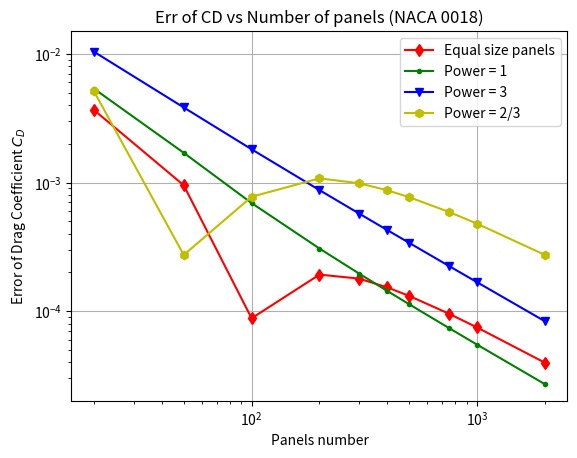

Recreate this plot in Python.
import matplotlib.pyplot as plt
import numpy as np

NumPan = [20,50,100,200,300,400,500,750,1000,2000]
CD_equal = [-0.00365971, 0.00095220,  0.00008811, -0.00019255, -0.00017924, -0.00015313, -0.00013156, -0.00009572, -0.00007481, -0.00003978]
CD_power1 = [0.00535930, 0.00170207, 0.00069274, 0.00030715, 0.00019597, 0.00014364, 0.00011330, 0.00007408, 0.00005501, 0.00002709]
CD_power3 = [0.01038477, 0.00383386, 0.00181370, 0.00087362, 0.00057388, 0.00042697, 0.00033985, 0.00022495, 0.00016808, 0.00008353]
CD_power0_66 = [-0.00510953, -0.00027364, -0.00077545, -0.00107796, -0.00098743, -0.00087043, -0.00076976, -0.00059133, -0.00047912, -0.00027376]

CD_power3 = np.array(CD_power3)
CD_power1 = np.array(CD_power1)
CD_equal = np.array(CD_equal)
CD_power0_66 = np.array(CD_power0_66)


NumPan_ellipse = [20,50,100,200,300,400,500,750]
CD_equal_ellipse = [-0.00000731, 0.00000269, -0.00000189, -0.00000183, 0.00000012, -0.00000192, 0.00000017, 0.00000001]
CD_power1_ellipse = [0,0,0,0,0,0,0,0]
CD_power3_ellipse = [0.00001790, -0.00000208, 0.00000002, 0.00000182, -0.00000026,  0.00000085,  -0.00000028, -0.00000043]
CD_power0_66_ellipse = [-0.00000731, 0.00000269, -0.00000189,-0.00000183]

fig = plt.figure()
plt.title('Err of CD vs Number of panels (NACA 0018)')
plt.plot(NumPan,abs(CD_equal),c='r',marker = 'd',label='Equal size panels')
plt.plot(NumPan,abs(CD_power1),c='g',marker = '.',label='Power = 1')
plt.plot(NumPan,abs(CD_power3),c='b',marker = 'v',label='Power = 3')
plt.plot(NumPan,abs(CD_power0_66),c='y',marker = 'h',label='Power = 2/3')

plt.grid(True)
plt.xscale('log')
plt.yscale('log')
plt.xlabel('Panels number')
plt.ylabel('Error of Drag Coefficient $C_D$')
plt.legend()
plt.ylim(0,0.015)
plt.show()